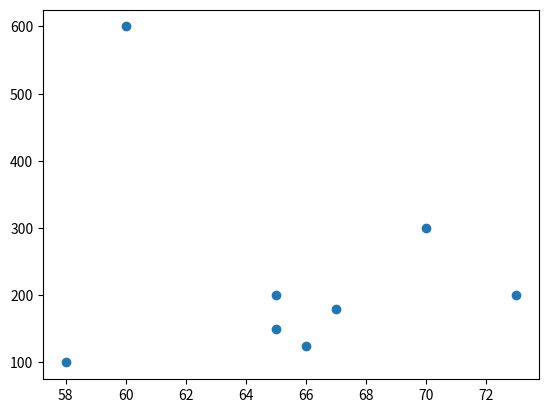

Write Python code to recreate this figure.
import matplotlib.pyplot as plt

'''
matplotlib 绘画点
'''
weight = [600, 150, 200, 300, 200, 100, 125, 180]

height = [60, 65, 73, 70, 65, 58, 66, 67]

plt.scatter(height, weight)

plt.show()
